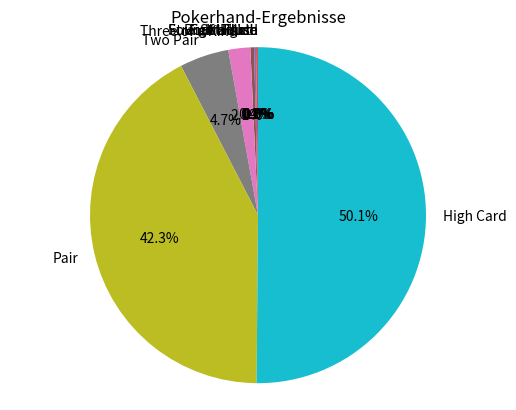

Source code (Python):
#Pokerspielsimulator
#Pokerkarten modellieren
#zufällig fünf Karten ausgeben
#Funktion welche Kombinationen beim Pokerspiel
#Paar, Drillinge, Poker, Flush, Straße, Royal Flush, ...
#1000 mal spielen und zähle verschiedene Kombinationen
#berechne den prozentuellen Anteil einer Kombination
#richtiger Anteil recherchieren und mit ergebnis vergleichen
import random as r
import matplotlib.pyplot as plt
import time

def time_it(func):
    def wrapper(*args, **kwargs):
        start_time = time.time()
        result = func(*args, **kwargs)
        end_time = time.time()
        print(f"Die Funktion '{func.__name__}' wurde in {end_time - start_time:.4f} Sekunden ausgeführt.")
        return result
    return wrapper

@time_it
def main():

    def is_pair(listOfCards):
        values = [card % 13 for card in listOfCards] 
        for value in values:
            if values.count(value) == 2:
                return True
        return False

    def is_three_of_a_kind(listOfCards):
        values = [card % 13 for card in listOfCards]
        for value in values:
            if values.count(value) == 3:
                return True
        return False

    def is_four_of_a_kind(listOfCards):
        values = [card % 13 for card in listOfCards]
        for value in values:
            if values.count(value) == 4:
                return True
        return False

    def is_royal_flush(listOfCards):
        if not is_flush(listOfCards):
            return False

        sorted_cards = sorted(listOfCards, key=lambda card: card % 13)
        royal_flush_values = [1, 11, 12, 10, 0]  # Numerische Werte für 'A', 'K', 'D', 'B', '10'
        return [card % 13 for card in sorted_cards[-5:]] == royal_flush_values

    def is_full_house(listOfCards):
        rank_count = {}
        for card in listOfCards:
            rank = card % 13
            if rank in rank_count:
                rank_count[rank] += 1
            else:
                rank_count[rank] = 1

        return sorted(rank_count.values()) == [2, 3]

    def is_straight(listOfCards):
        values = [card % 13 for card in listOfCards]
        sorted_values = sorted(values)
        
        for i in range(len(sorted_values) - 1):
            if sorted_values[i] + 1 != sorted_values[i + 1]:
                return False
        
        return True

    def is_flush(listOfCards):
        first_suit = listOfCards[0] // 13 #Floor division
        return all(card // 13 == first_suit for card in listOfCards)

    def is_straight_flush(listOfCards):
        if not is_flush(listOfCards):
            return False
        
        sorted_cards = sorted(listOfCards, key=lambda card: card % 13) # sortieren der gezogenen karten
        
    # Iteriere durch die sortierte Liste von Karten (außer der letzten Karte)
        for i in range(len(sorted_cards) - 1):
        
            if sorted_cards[i] % 13 + 1 != sorted_cards[i + 1] % 13: # Überprüfe, ob der numerische Wert der aktuellen Karte plus 1 nicht gleich dem numerischen Wert der nächsten Karte ist
                return False  

            
        return True


    def is_two_pair(listOfCards):
        rank_count = {}
        for card in listOfCards:
            rank = card % 13
            if rank in rank_count: # überprüfen, ob die karte mit einer der vorhandenen karten gleich ist
                rank_count[rank] += 1 
            else:
                rank_count[rank] = 1

        # Erstelle eine Liste 'pair_counts', die die Anzahl der Karten für jeden Wert speichert.
        pair_counts = list(rank_count.values())
        return pair_counts.count(2) == 2

    def evaluate_hand(listOfCards):
        if is_royal_flush(listOfCards):
            return "Royal Flush"
        elif is_straight_flush(listOfCards):
            return "Straight Flush"
        elif is_four_of_a_kind(listOfCards):
            return "Four of a Kind"
        elif is_full_house(listOfCards):
            return "Full House"
        elif is_flush(listOfCards):
            return "Flush"
        elif is_straight(listOfCards):
            return "Straight"
        elif is_three_of_a_kind(listOfCards):
            return "Three of a Kind"
        elif is_two_pair(listOfCards):
            return "Two Pair"
        elif is_pair(listOfCards):
            return "Pair"
        else:
            return "High Card"

    # Initialisieren von Variablen zur Zählung verschiedener Kombinationen
    combinations_count = {
        "Royal Flush": 0,
        "Straight Flush": 0,
        "Four of a Kind": 0,
        "Full House": 0,
        "Flush": 0,
        "Straight": 0,
        "Three of a Kind": 0,
        "Two Pair": 0,
        "Pair": 0,
        "High Card": 0,
    }

    total_simulations = 1000000
    for _ in range(total_simulations):
        listOfCards = []

        while len(listOfCards) < 5:
            card = r.randint(0, 51)  # Zufällige Auswahl einer Karte von 0 bis 51

            if card not in listOfCards:
                listOfCards.append(card)

        hand_result = evaluate_hand(listOfCards)

        combinations_count[hand_result] += 1

    combinations_percentage = {
        combination: count / total_simulations * 100 for combination, count in combinations_count.items()
    }

    # Ergebnisse anzeigen
    for combination, percentage in combinations_percentage.items():
        print(f"{combination}: {percentage:.2f}%")

    print(combinations_count)

    labels = combinations_percentage.keys()
    sizes = combinations_count.values()

    fig, ax = plt.subplots()
    ax.pie(sizes, labels=labels, autopct='%1.1f%%', startangle=90)
    ax.axis('equal')

    plt.title("Pokerhand-Ergebnisse")
    plt.show()
    
if __name__ == "__main__":
    main()